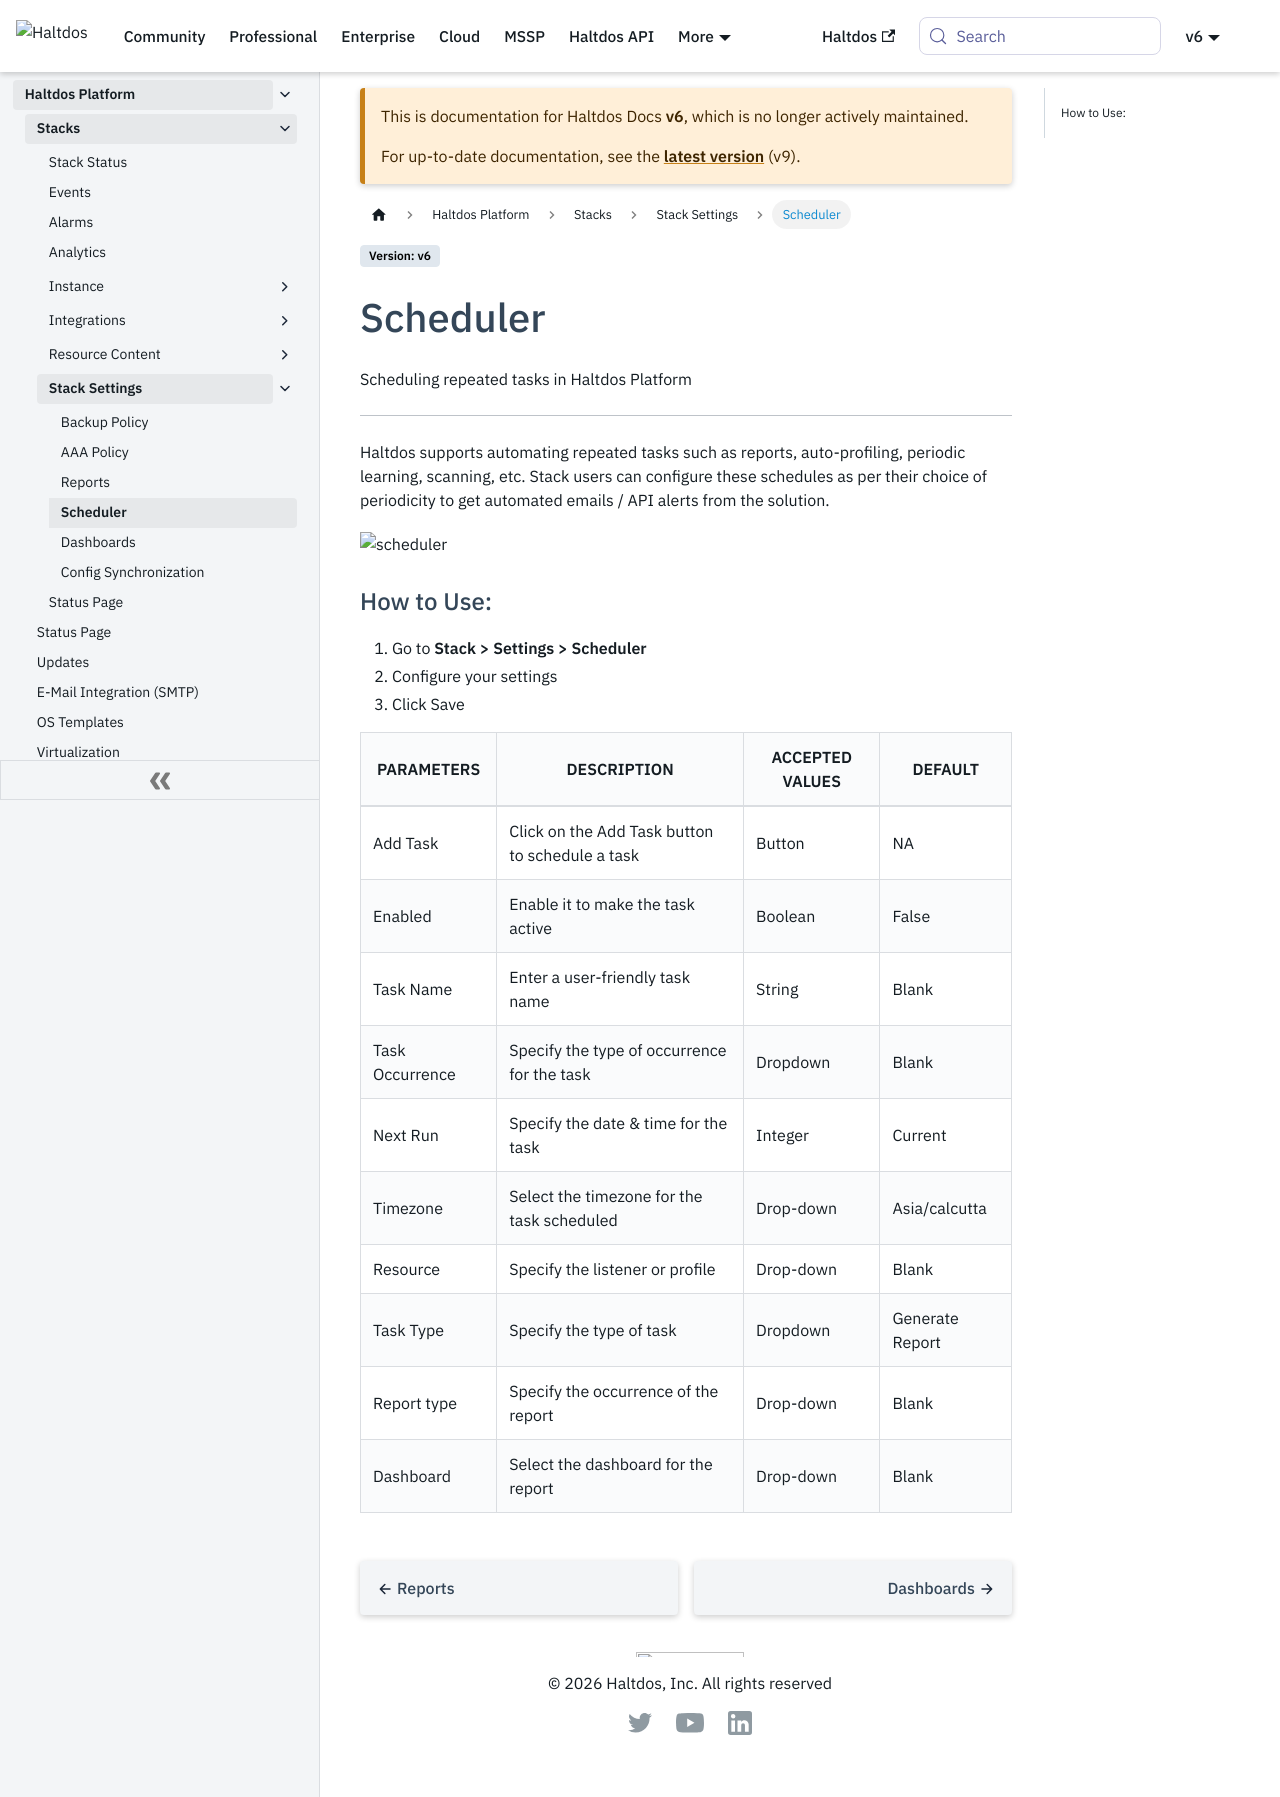

repository: halt-dos/hd-wiki-public · page: v6/enterprise/platform/stacks/stack_settings/scheduler/index.html · generator: docusaurus

---
sidebar_position: 4
---

# Scheduler

Scheduling repeated tasks in Haltdos Platform

---

Haltdos supports automating repeated tasks such as reports, auto-profiling, periodic learning, scanning, etc. Stack users can configure these schedules as per their choice of periodicity to get automated emails / API alerts from the solution.

![scheduler](/img/platform/v6/docs/schedular1.png)

### How to Use:

1. Go to **Stack > Settings > Scheduler**
2. Configure your settings
3. Click Save

| PARAMETERS      | DESCRIPTION                                     | ACCEPTED VALUES | DEFAULT         |
|-----------------|-------------------------------------------------|-----------------|-----------------|
| Add Task        | Click on the Add Task button to schedule a task | Button          | NA              |
| Enabled         | Enable it to make the task active               | Boolean         | False           |
| Task Name       | Enter a user-friendly task name                 | String          | Blank           |
| Task Occurrence | Specify the type of occurrence for the task     | Dropdown        | Blank           |
| Next Run        | Specify the date & time for the task            | Integer         | Current         |
| Timezone        | Select the timezone for the task scheduled      | Drop-down       | Asia/calcutta   |
| Resource        | Specify the listener or  profile                | Drop-down       | Blank           |
| Task Type       | Specify the type of task                        | Dropdown        | Generate Report |
| Report type     | Specify the occurrence of the report            | Drop-down       | Blank           |
| Dashboard       | Select the dashboard for the report             | Drop-down       | Blank           |
